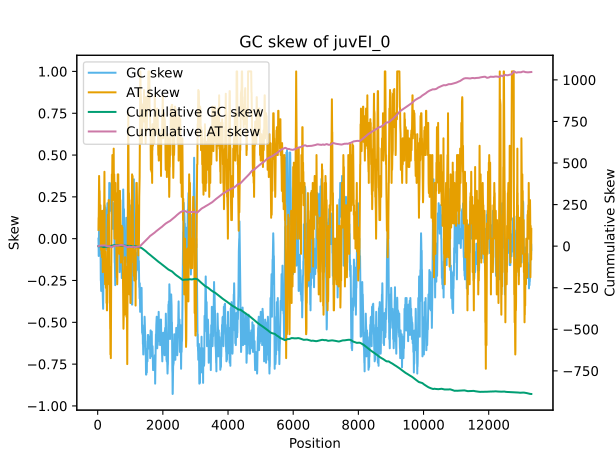

Values plotted in this chart, from the file beside it:
record, mid point, g count, c count, gc skew, cummulative gc skew, a count, t count, at skew, cummulative at skew
juvEI, 23.5, 14, 14, 0.0, 0.0, 9, 10, 0.05263, 0.05263
juvEI, 27.5, 16, 15, -0.03226, -0.03226, 7, 9, 0.125, 0.1776
juvEI, 31.5, 16, 13, -0.1034, -0.1357, 8, 10, 0.1111, 0.2887
juvEI, 35.5, 15, 14, -0.03448, -0.1702, 7, 11, 0.2222, 0.511
juvEI, 39.5, 15, 16, 0.03226, -0.1379, 6, 10, 0.25, 0.761
juvEI, 43.5, 14, 17, 0.09677, -0.04116, 5, 11, 0.375, 1.136
juvEI, 47.5, 14, 19, 0.1515, 0.1104, 5, 9, 0.2857, 1.422
juvEI, 51.5, 15, 18, 0.09091, 0.2013, 5, 9, 0.2857, 1.707
juvEI, 55.5, 15, 18, 0.09091, 0.2922, 5, 9, 0.2857, 1.993
juvEI, 59.5, 15, 18, 0.09091, 0.3831, 5, 9, 0.2857, 2.279
juvEI, 63.5, 16, 18, 0.05882, 0.4419, 5, 8, 0.2308, 2.51
juvEI, 67.5, 16, 16, 0.0, 0.4419, 7, 8, 0.06667, 2.576
juvEI, 71.5, 17, 15, -0.0625, 0.3794, 6, 9, 0.2, 2.776
juvEI, 75.5, 16, 16, 0.0, 0.3794, 6, 9, 0.2, 2.976
juvEI, 79.5, 16, 17, 0.0303, 0.4097, 6, 8, 0.1429, 3.119
juvEI, 83.5, 17, 15, -0.0625, 0.3472, 6, 9, 0.2, 3.319
juvEI, 87.5, 16, 15, -0.03226, 0.315, 7, 9, 0.125, 3.444
juvEI, 91.5, 19, 14, -0.1515, 0.1634, 7, 7, 0.0, 3.444
juvEI, 95.5, 20, 12, -0.25, -0.08656, 8, 7, -0.06667, 3.377
juvEI, 99.5, 20, 12, -0.25, -0.3366, 8, 7, -0.06667, 3.311
juvEI, 103.5, 20, 11, -0.2903, -0.6269, 7, 9, 0.125, 3.436
juvEI, 107.5, 21, 11, -0.3125, -0.9394, 7, 8, 0.06667, 3.502
juvEI, 111.5, 19, 13, -0.1875, -1.127, 7, 8, 0.06667, 3.569
juvEI, 115.5, 20, 16, -0.1111, -1.238, 5, 6, 0.09091, 3.66
juvEI, 119.5, 20, 16, -0.1111, -1.349, 6, 5, -0.09091, 3.569
juvEI, 123.5, 21, 15, -0.1667, -1.516, 5, 6, 0.09091, 3.66
juvEI, 127.5, 22, 15, -0.1892, -1.705, 5, 5, 0.0, 3.66
juvEI, 131.5, 23, 15, -0.2105, -1.915, 5, 4, -0.1111, 3.549
juvEI, 135.5, 24, 14, -0.2632, -2.179, 4, 5, 0.1111, 3.66
juvEI, 139.5, 22, 14, -0.2222, -2.401, 5, 6, 0.09091, 3.751
juvEI, 143.5, 22, 13, -0.2571, -2.658, 5, 7, 0.1667, 3.918
juvEI, 147.5, 21, 12, -0.2727, -2.931, 7, 7, 0.0, 3.918
juvEI, 151.5, 23, 12, -0.3143, -3.245, 7, 5, -0.1667, 3.751
juvEI, 155.5, 22, 10, -0.375, -3.62, 9, 6, -0.2, 3.551
juvEI, 159.5, 22, 10, -0.375, -3.995, 9, 6, -0.2, 3.351
juvEI, 163.5, 23, 10, -0.3939, -4.389, 8, 6, -0.1429, 3.208
juvEI, 167.5, 22, 9, -0.4194, -4.808, 8, 8, 0.0, 3.208
juvEI, 171.5, 20, 11, -0.2903, -5.099, 8, 8, 0.0, 3.208
juvEI, 175.5, 19, 11, -0.2667, -5.365, 9, 8, -0.05882, 3.149
juvEI, 179.5, 17, 11, -0.2143, -5.58, 9, 10, 0.05263, 3.202
juvEI, 183.5, 16, 14, -0.06667, -5.646, 8, 9, 0.05882, 3.261
juvEI, 187.5, 16, 16, 0.0, -5.646, 7, 8, 0.06667, 3.327
juvEI, 191.5, 15, 17, 0.0625, -5.584, 8, 7, -0.06667, 3.261
juvEI, 195.5, 14, 20, 0.1765, -5.407, 6, 7, 0.07692, 3.338
juvEI, 199.5, 15, 21, 0.1667, -5.241, 4, 7, 0.2727, 3.61
juvEI, 203.5, 16, 20, 0.1111, -5.13, 4, 7, 0.2727, 3.883
juvEI, 207.5, 15, 22, 0.1892, -4.94, 3, 7, 0.4, 4.283
juvEI, 211.5, 14, 21, 0.2, -4.74, 5, 7, 0.1667, 4.45
juvEI, 215.5, 15, 21, 0.1667, -4.574, 6, 5, -0.09091, 4.359
juvEI, 219.5, 15, 22, 0.1892, -4.384, 6, 4, -0.2, 4.159
juvEI, 223.5, 15, 22, 0.1892, -4.195, 6, 4, -0.2, 3.959
juvEI, 227.5, 15, 21, 0.1667, -4.029, 7, 4, -0.2727, 3.686
juvEI, 231.5, 14, 20, 0.1765, -3.852, 8, 5, -0.2308, 3.455
juvEI, 235.5, 15, 19, 0.1176, -3.734, 7, 6, -0.07692, 3.378
juvEI, 239.5, 16, 17, 0.0303, -3.704, 8, 6, -0.1429, 3.236
juvEI, 243.5, 16, 16, 0.0, -3.704, 9, 6, -0.2, 3.036
juvEI, 247.5, 16, 16, 0.0, -3.704, 9, 6, -0.2, 2.836
juvEI, 251.5, 16, 14, -0.06667, -3.771, 11, 6, -0.2941, 2.541
juvEI, 255.5, 16, 14, -0.06667, -3.838, 11, 6, -0.2941, 2.247
juvEI, 259.5, 17, 15, -0.0625, -3.9, 9, 6, -0.2, 2.047
... 3,262 more rows
